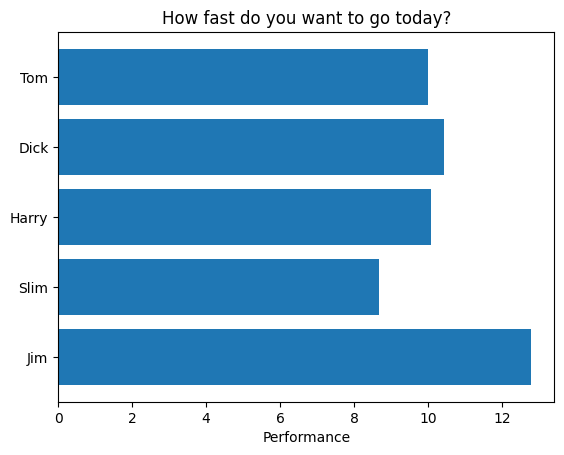

Here is the Python script that generated this plot:
"""
====================
Horizontal bar chart
====================

This example showcases a simple horizontal bar chart.
"""
import matplotlib.pyplot as plt
import numpy as np

# Fixing random state for reproducibility
np.random.seed(19680801)


plt.rcdefaults()
fig, ax = plt.subplots()

# Example data
people = ('Tom', 'Dick', 'Harry', 'Slim', 'Jim')
y_pos = np.arange(len(people))
performance = 3 + 10 * np.random.rand(len(people))
print(performance)
error = np.random.rand(len(people))

ax.barh(y_pos, performance)
ax.set_yticks(y_pos)
ax.set_yticklabels(people)
ax.invert_yaxis()  # labels read top-to-bottom
ax.set_xlabel('Performance')
ax.set_title('How fast do you want to go today?')

plt.show()
